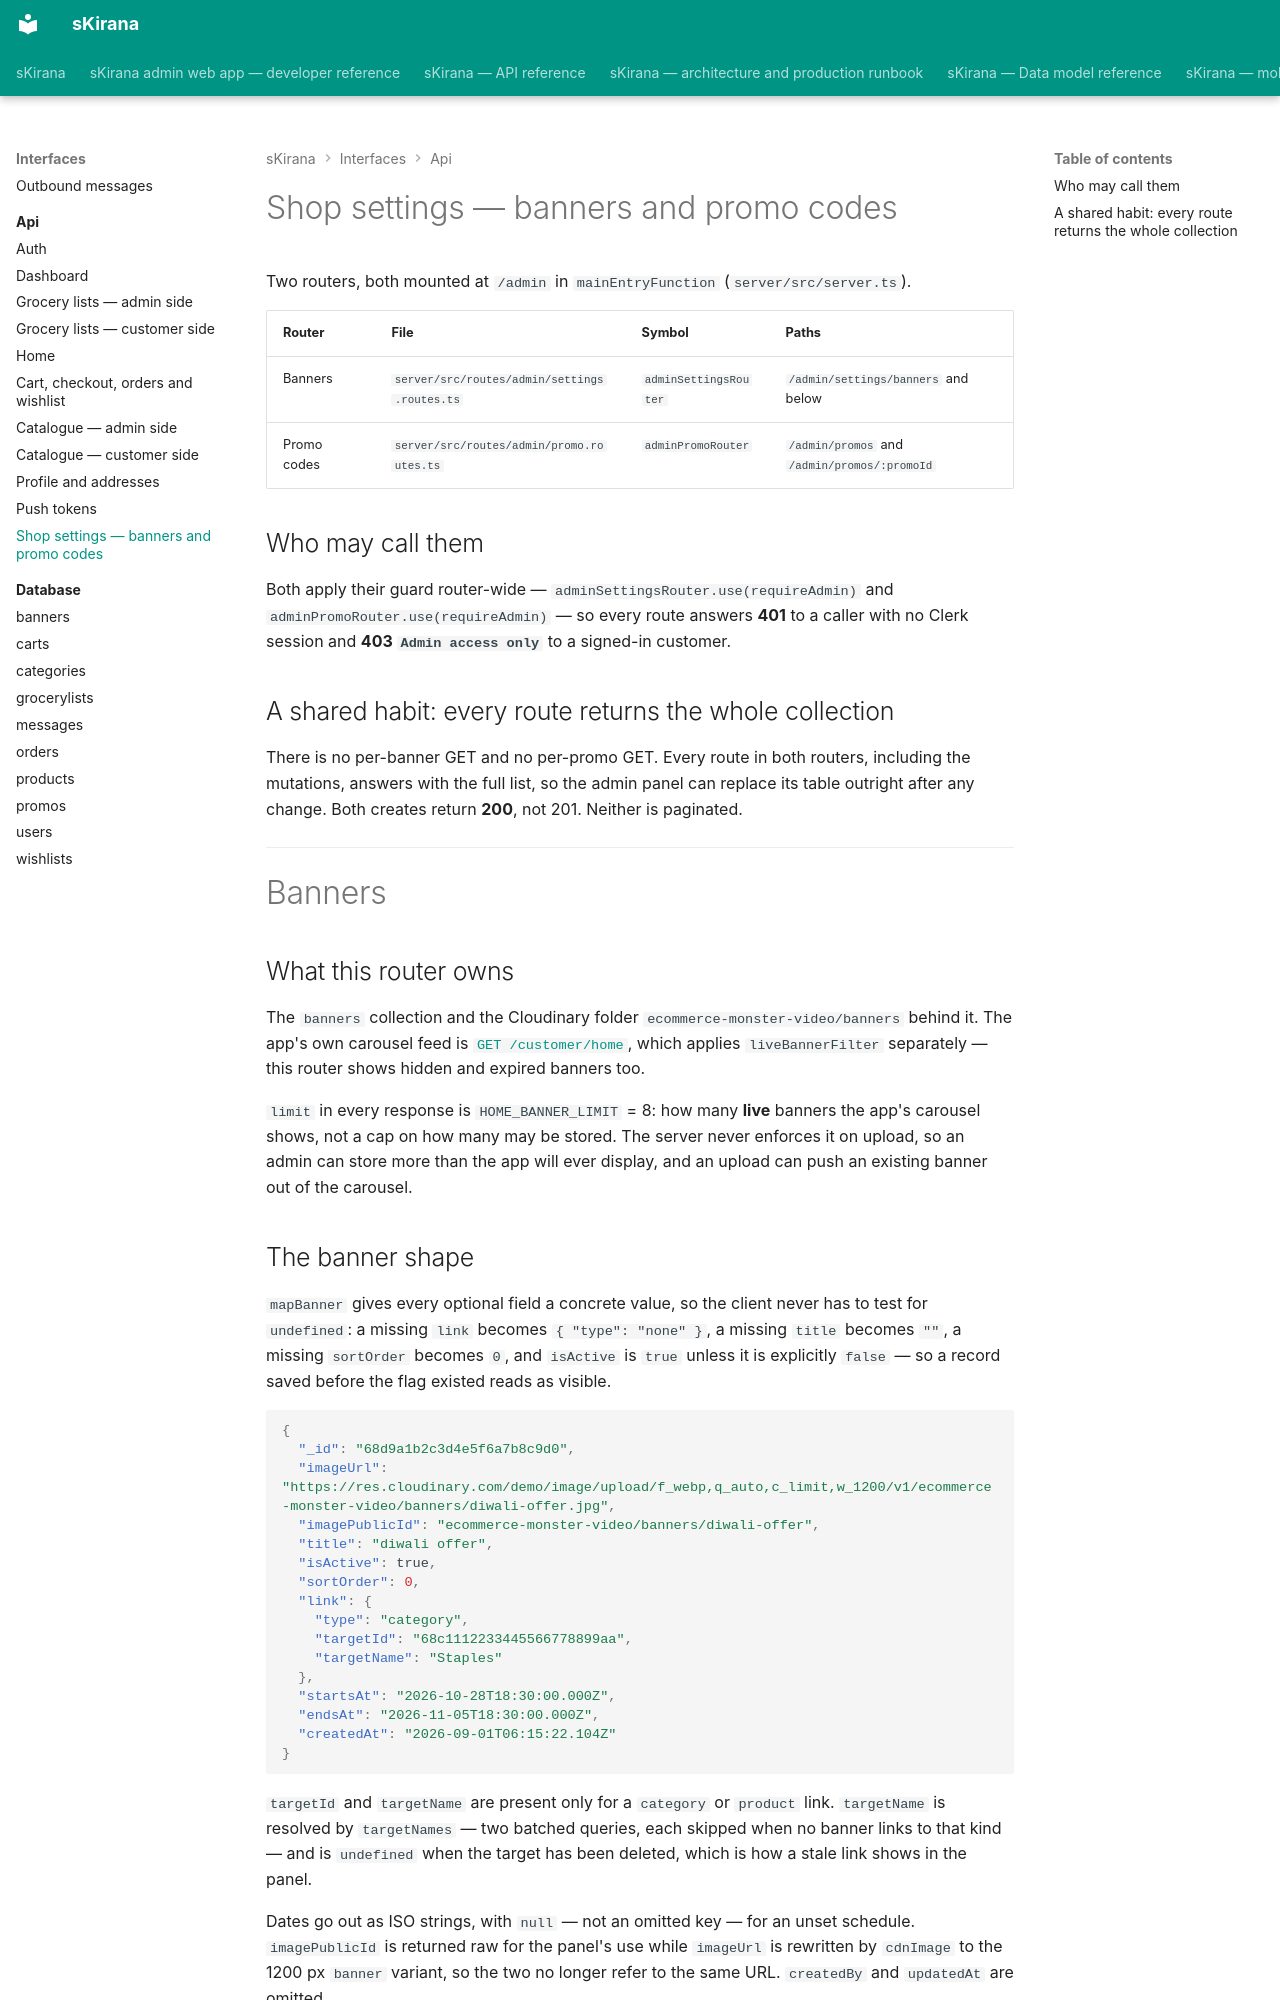

repository: shiv-anshu-gupta/TypeScriptProject · page: interfaces/api/settings-and-banners/index.html · generator: mkdocs

# Shop settings — banners and promo codes {#settings-and-banners}

Two routers, both mounted at `/admin` in `mainEntryFunction`
(`server/src/server.ts`).

| Router | File | Symbol | Paths |
|---|---|---|---|
| Banners | `server/src/routes/admin/settings.routes.ts` | `adminSettingsRouter` | `/admin/settings/banners` and below |
| Promo codes | `server/src/routes/admin/promo.routes.ts` | `adminPromoRouter` | `/admin/promos` and `/admin/promos/:promoId` |

## Who may call them

Both apply their guard router-wide — `adminSettingsRouter.use(requireAdmin)`
and `adminPromoRouter.use(requireAdmin)` — so every route answers **401** to a
caller with no Clerk session and **403 `Admin access only`** to a signed-in
customer.

## A shared habit: every route returns the whole collection

There is no per-banner GET and no per-promo GET. Every route in both routers,
including the mutations, answers with the full list, so the admin panel can
replace its table outright after any change. Both creates return **200**, not
201. Neither is paginated.

---

# Banners {#banners}

## What this router owns

The `banners` collection and the Cloudinary folder
`ecommerce-monster-video/banners` behind it. The app's own carousel feed is
[`GET /customer/home`](home.md), which applies `liveBannerFilter` separately —
this router shows hidden and expired banners too.

`limit` in every response is `HOME_BANNER_LIMIT` = 8: how many **live** banners
the app's carousel shows, not a cap on how many may be stored. The server never
enforces it on upload, so an admin can store more than the app will ever
display, and an upload can push an existing banner out of the carousel.
